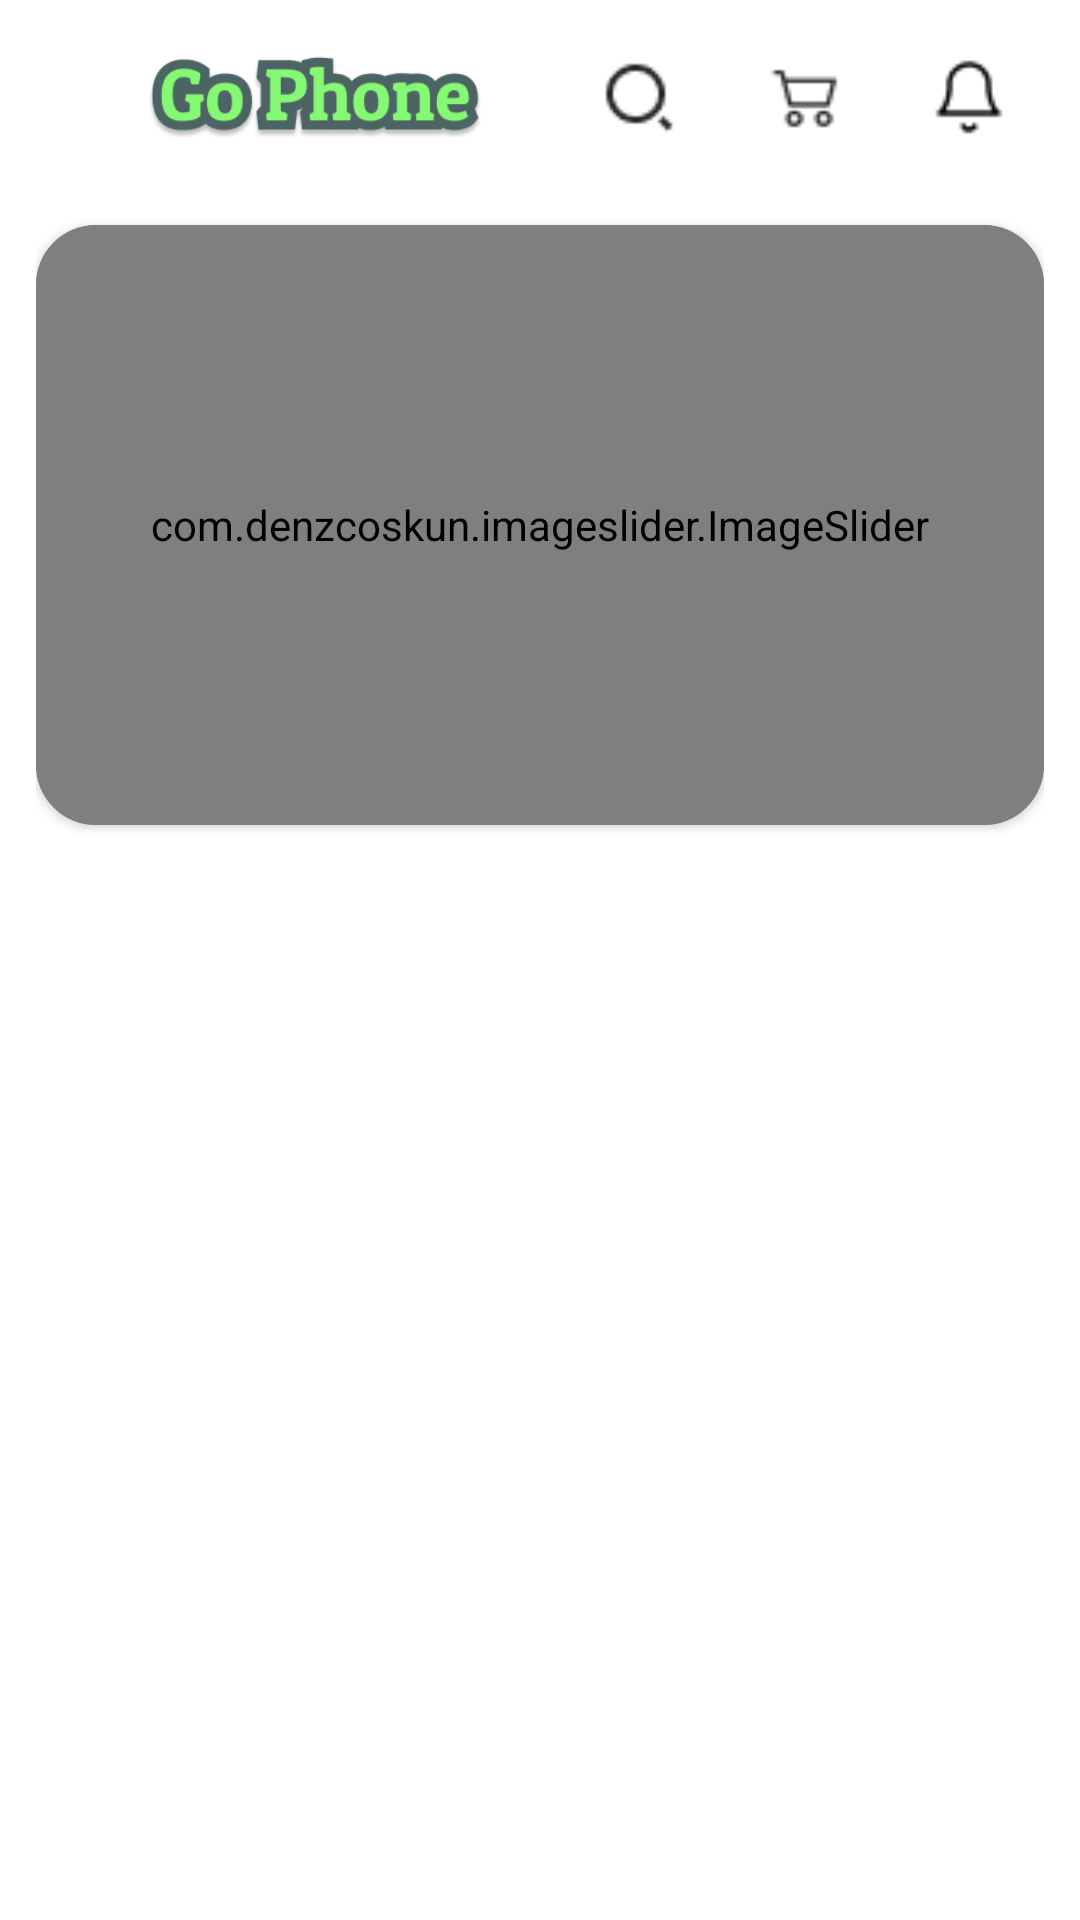

Write the Android layout XML for this screen, with the resource values it uses.
<!-- AndroidManifest.xml: application theme Base.Theme.GoPhoneApplication -->
<!-- res/layout/fragment_home.xml -->
<?xml version="1.0" encoding="utf-8"?>
<LinearLayout xmlns:android="http://schemas.android.com/apk/res/android"
    xmlns:app="http://schemas.android.com/apk/res-auto"
    android:orientation="vertical"
    android:layout_width="match_parent"
    android:layout_height="match_parent">

    <LinearLayout

        android:paddingHorizontal="12dp"
        android:orientation="vertical"
        android:layout_width="match_parent"
        android:layout_height="wrap_content">

        <LinearLayout
            android:gravity="center"
            android:orientation="horizontal"
            android:layout_width="match_parent"
            android:layout_height="65dp">

            <ImageView
                android:layout_marginLeft="10dp"
                android:layout_weight="1"
                android:src="@drawable/gophone"
                android:scaleType= "centerInside"
                android:layout_width="wrap_content"
                android:layout_height="wrap_content"/>

            <ImageView
                android:id="@+id/find_Pro"
                android:layout_marginHorizontal="5dp"
                android:src="@drawable/iconfind"
                android:background="@drawable/custom_bg_icon"
                android:padding="7dp"
                android:scaleType="centerCrop"
                android:layout_width="40dp"
                android:layout_height="40dp"/>
            <androidx.constraintlayout.widget.ConstraintLayout
                android:layout_width="wrap_content"
                android:layout_marginLeft="10dp"
                android:layout_height="wrap_content">
                <ImageView
                    android:id="@+id/imgCart"
                    android:src="@drawable/icongiohang"
                    android:background="@drawable/custom_bg_icon"
                    android:padding="7dp"
                    android:scaleType="fitXY"
                    android:layout_width="40dp"
                    android:layout_height="40dp"
                    app:layout_constraintBottom_toBottomOf="parent"
                    app:layout_constraintStart_toStartOf="parent"
                    app:layout_constraintTop_toTopOf="parent"
                    />

                <TextView
                    android:id="@+id/tvQuantityCart"
                    android:layout_width="20dp"
                    android:layout_height="20dp"
                    android:background="@drawable/cumtom_bg_red"
                    android:gravity="center"
                    android:text="0"
                    android:textColor="@color/white"
                    android:textSize="10sp"
                    app:layout_constraintBottom_toTopOf="@id/imgCart"
                    app:layout_constraintEnd_toEndOf="@+id/imgCart"
                    app:layout_constraintStart_toEndOf="@+id/imgCart"
                    app:layout_constraintTop_toTopOf="@+id/imgCart" />

            </androidx.constraintlayout.widget.ConstraintLayout>
            <ImageView
                android:id="@+id/chat_bot"
                android:layout_marginHorizontal="5dp"
                android:src="@drawable/iconthongbao"
                android:background="@drawable/custom_bg_icon"
                android:padding="7dp"
                android:scaleType="centerCrop"
                android:layout_width="40dp"
                android:layout_height="40dp"/>



            
            
            
            
            
            
            
            
            

        </LinearLayout>

    </LinearLayout>

    <LinearLayout
        android:paddingHorizontal="12dp"
        android:layout_width="match_parent"
        android:layout_height="match_parent"
        android:gravity="center"
        android:orientation="vertical">

        <androidx.cardview.widget.CardView
            android:layout_marginTop="10dp"
            app:cardCornerRadius="20dp"
            app:cardBackgroundColor="@color/color_chudao"
            android:layout_width="match_parent"
            android:layout_height="200dp">

            <com.denzcoskun.imageslider.ImageSlider
                android:id="@+id/sliderHome"
                android:layout_width="match_parent"
                app:iss_period="1000"
                app:iss_auto_cycle="true"
                android:background="@color/white"
                app:iss_delay="5000"
                app:iss_corner_radius="20"
                android:layout_height="200dp"/>

        </androidx.cardview.widget.CardView>

        <com.google.android.material.tabs.TabLayout
            android:id="@+id/tab_home"
            android:layout_width="match_parent"
            android:layout_height="wrap_content"
            app:tabIndicatorColor="@color/color_chudao"
            app:tabSelectedTextAppearance="@color/color_chudao"
            app:tabSelectedTextColor="@color/color_chudao">
        </com.google.android.material.tabs.TabLayout>

        <androidx.viewpager2.widget.ViewPager2
            android:id="@+id/viewPagerHome"
            android:layout_width="match_parent"
            android:layout_height="match_parent" />

    </LinearLayout>

</LinearLayout>
<!-- resources referenced by this layout -->
<resources>
  <color name="color_chudao">#0CC0DF</color>
  <color name="white">#FFFFFFFF</color>
  <!-- drawable custom_bg_icon (drawable) -->
  <?xml version="1.0" encoding="utf-8"?>
  <selector xmlns:android="http://schemas.android.com/apk/res/android">
      <item android:state_pressed="false">
          <shape>
  
              <solid android:color="@color/white"/>
              <corners android:radius="7dp"/>
          </shape>
      </item>
      <item android:state_pressed="true">
          <shape>
              <solid android:color="@color/gray69"/>
              <corners android:radius="7dp"/>
          </shape>
      </item>
  </selector>
  <!-- drawable gophone: png bitmap (drawable, 11728 bytes) -->
  <!-- drawable iconfind: png bitmap (drawable, 597 bytes) -->
  <!-- drawable icongiohang: png bitmap (drawable, 456 bytes) -->
  <!-- drawable iconthongbao: png bitmap (drawable, 379 bytes) -->
  <!-- drawable messg: png bitmap (drawable, 19575 bytes) -->
  <style name="Base.Theme.GoPhoneApplication" parent="Theme.AppCompat.DayNight.NoActionBar">
          
          <item name="colorPrimary">@color/primary</item>
          <item name="colorPrimaryVariant">@color/white</item>
          <item name="colorOnPrimary">@color/white</item>
  
          
          <item name="android:textColor">@color/black</item>
          <item name="android:windowLightStatusBar">true</item>
          <item name="android:statusBarColor">@android:color/transparent</item>
          
          <item name="android:windowBackground">@color/white</item>
          <item name="android:textColorHint">@color/gray69</item>
          <item name="floatingActionButtonStyle">@style/FloatingActionButtonStyle</item>
      </style>
  <color name="gray69">#B0B0B0</color>
  <color name="primary">#0CC0DF</color>
  <color name="black">#FF000000</color>
  <style name="FloatingActionButtonStyle" parent="Widget.Design.FloatingActionButton">
          <item name="shapeAppearanceOverlay">@style/FabShapeStyle2</item>
      </style>
  <style name="FabShapeStyle2" parent="ShapeAppearance.MaterialComponents.SmallComponent">
          <item name="cornerSize">20%</item>
      </style>
</resources>
